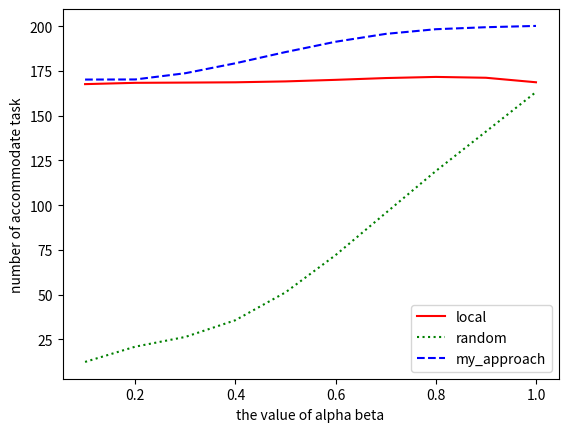

This chart was generated by the following Python code:
import numpy as np
import matplotlib.pyplot as plt

x = [0.1, 0.2, 0.3, 0.4, 0.5, 0.6, 0.7, 0.8, 0.9, 1]
local = [168, 167, 170, 169, 168, 170, 171, 173, 170, 169]
random = [13, 19, 28, 37, 50, 71, 95, 123, 138, 164]
my_approach = [170, 171, 173, 179, 186, 192, 195, 198, 200, 200]
local = np.array(local)
random = np.array(random)
my_approach = np.array(my_approach)
f1 = np.polyfit(x, local, 5)
p1 = np.poly1d(f1)
y1 = p1(x)
f2 = np.polyfit(x, random, 5)
p2 = np.poly1d(f2)
y2 = p2(x)
f3 = np.polyfit(x, my_approach, 5)
p3 = np.poly1d(f3)
y3 = p3(x)

plot1 = plt.plot(x, y1, 'r', label='local')
plot2 = plt.plot(x, y2, 'g', label='random', linestyle=':')
plot3 = plt.plot(x, y3, 'b', label='my_approach', linestyle='--')
plt.legend(loc=0,)

plt.xlabel('the value of alpha beta')
plt.ylabel('number of accommodate task')
plt.show()
